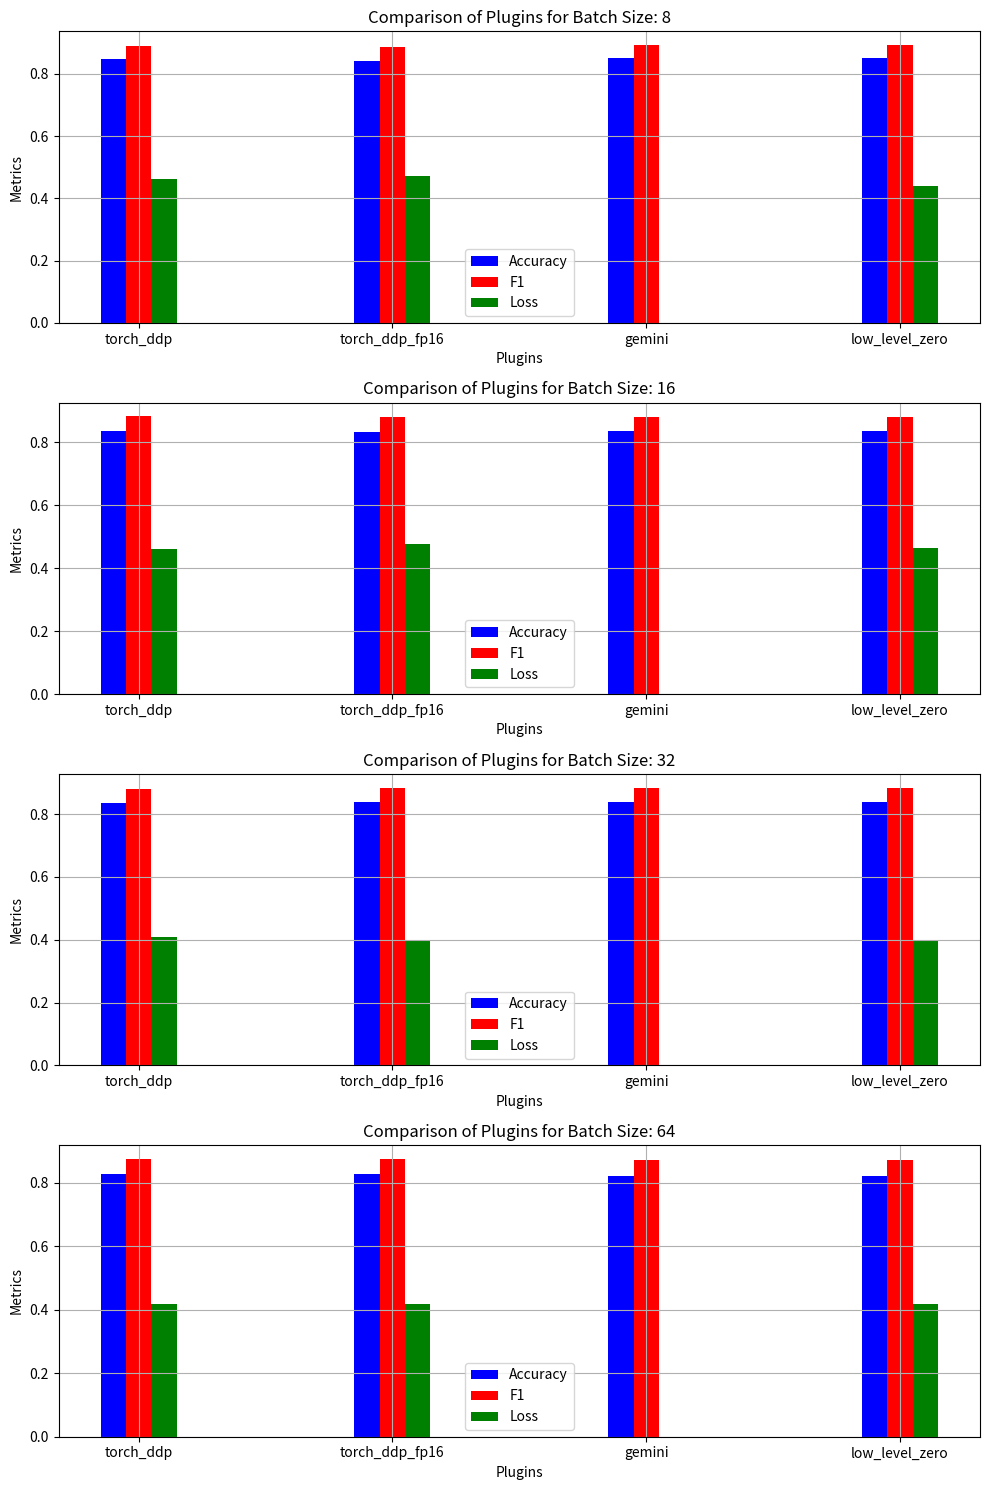

Generate this figure with matplotlib: (Note: this script raises an exception after producing the figure.)
import matplotlib.pyplot as plt
import numpy as np

# Data given by the user, expanded to include batch sizes
data = {
    '8': {
        'torch_ddp': {'accuracy': 0.8481159420289855, 'f1': 0.8889830508474577, 'loss': 0.4626009166240692},
        'torch_ddp_fp16': {'accuracy': 0.8423188405797102, 'f1': 0.8863826232247285, 'loss': 0.4727810025215149},
        'gemini': {'accuracy': 0.8527536231884058, 'f1': 0.8924640135478409, 'loss': 0.0},
        'low_level_zero': {'accuracy': 0.8527536231884058, 'f1': 0.8924640135478409, 'loss': 0.44024258852005005}
    },
    '16': {
        'torch_ddp': {'accuracy': 0.8359420289855073, 'f1': 0.8817384036773924, 'loss': 0.4601142704486847},
        'torch_ddp_fp16': {'accuracy': 0.8318840579710145, 'f1': 0.8788638262322475, 'loss': 0.4753853380680084},
        'gemini': {'accuracy': 0.8347826086956521, 'f1': 0.881398252184769, 'loss': 0.0},
        'low_level_zero': {'accuracy': 0.8347826086956521, 'f1': 0.881398252184769, 'loss': 0.46357882022857666}
    },
    '32': {
        'torch_ddp': {'accuracy': 0.8336231884057971, 'f1': 0.8806652806652807, 'loss': 0.4085160493850708},
        'torch_ddp_fp16': {'accuracy': 0.8394202898550724, 'f1': 0.883662326753465, 'loss': 0.40064218640327454},
        'gemini': {'accuracy': 0.8371014492753623, 'f1': 0.882770129328327, 'loss': 0.0},
        'low_level_zero': {'accuracy': 0.8371014492753623, 'f1': 0.882770129328327, 'loss': 0.39939484000205994}
    },
    '64': {
        'torch_ddp': {'accuracy': 0.8266666666666667, 'f1': 0.8748430305567183, 'loss': 0.41784197092056274},
        'torch_ddp_fp16': {'accuracy': 0.8272463768115942, 'f1': 0.8754180602006689, 'loss': 0.41678813099861145},
        'gemini': {'accuracy': 0.8231884057971014, 'f1': 0.8721174004192872, 'loss': 0.0},
        'low_level_zero': {'accuracy': 0.8231884057971014, 'f1': 0.8721174004192872, 'loss': 0.41884133219718933}
    }
}

# Plotting
batch_sizes = list(data.keys())
metrics = ['accuracy', 'f1', 'loss']
colors = ['b', 'r', 'g']
width = 0.1  # the width of the bars

fig, axs = plt.subplots(len(batch_sizes), figsize=(10, 15))

for i, batch_size in enumerate(batch_sizes):
    plugins = list(data[batch_size].keys())
    x = range(len(plugins))
    
    for j, metric in enumerate(metrics):
        values = [data[batch_size][plugin][metric] for plugin in plugins]
        axs[i].bar([p + width*j for p in x], values, width, label=metric.capitalize(), color=colors[j])
    
    # Labeling and visual adjustments for subplots
    axs[i].set_xlabel('Plugins')
    axs[i].set_ylabel('Metrics')
    axs[i].set_title(f'Comparison of Plugins for Batch Size: {batch_size}')
    axs[i].set_xticks([p + width for p in x])
    axs[i].set_xticklabels(plugins)
    axs[i].legend()
    axs[i].grid(True)

# General plot adjustments
plt.tight_layout()
plt.show()
fig.savefig('./results/finetune.png', format='png', dpi=300)  # Save as PNG with high resolution

plt.close(fig)

# Creating a new plot for comparing accuracies
accuracies_per_batch = {batch_size: [plugin_data['accuracy'] for plugin_data in data[batch_size].values()] for batch_size in batch_sizes}
plugins = list(data['8'].keys())

# Plotting
fig, ax = plt.subplots(figsize=(12, 8))
bar_width = 0.1
index = np.arange(len(plugins))
colors = ['b', 'r', 'g', 'a']

for i, (batch_size, accuracies) in enumerate(accuracies_per_batch.items()):
    ax.bar(index + i * bar_width, accuracies, bar_width, label=f'Batch Size {batch_size}')

# Comparing the accuracy of different plugins across various batch sizes.
ax.set_xlabel('Plugins')
ax.set_ylabel('Accuracy')
ax.set_title('Accuracy Comparison Across Batch Sizes')
ax.set_xticks(index + bar_width / 2 * (len(batch_sizes)-1))
ax.set_xticklabels(plugins)
ax.legend()
ax.grid(True)

# Display the plot
plt.xticks(rotation=45)
plt.tight_layout()
plt.show()
fig.savefig('./results/benchmark.png', format='png', dpi=300)  # Save as PNG with high resolution

plt.close(fig)